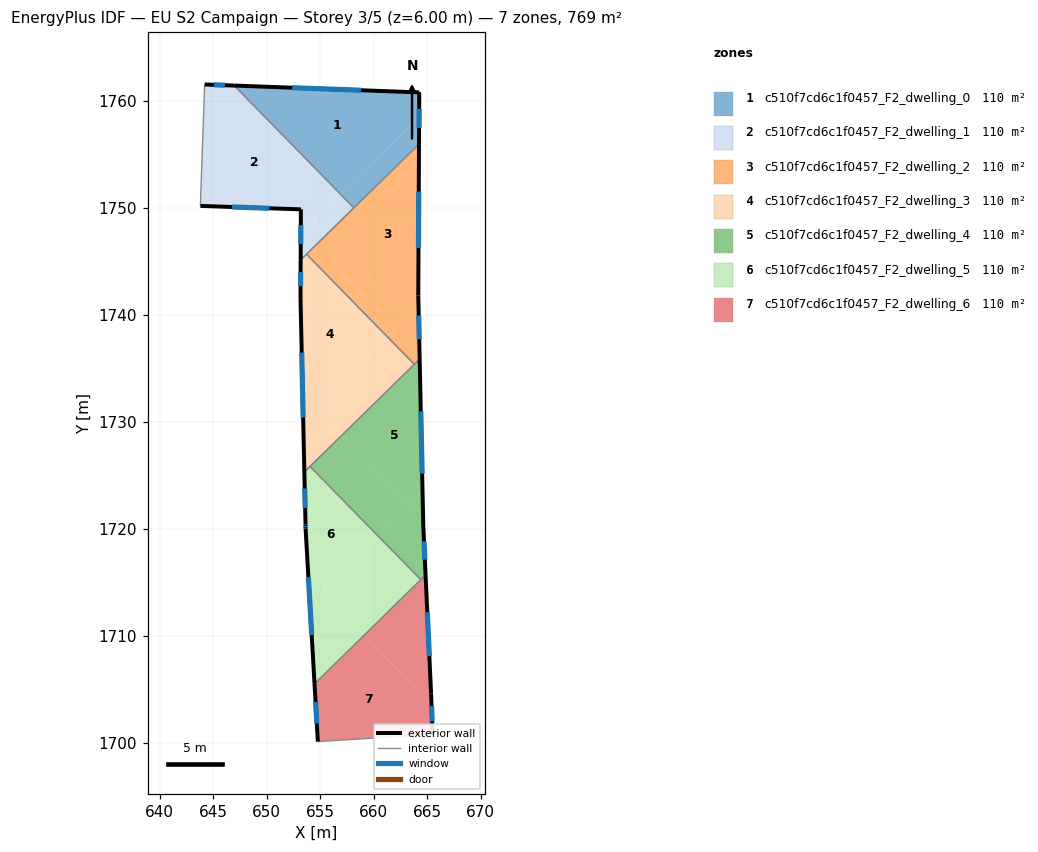
=== STOREY PLAN SPEC (per zone: floor XY polygon, exterior-wall plan segments, windows/doors) ===
zone 1: c510f7cd6c1f0457_F2_dwelling_0  (109.8 m²)
  floor: (664.24, 1760.80) (664.24, 1760.75) (664.23, 1758.47) (656.90, 1751.29) (646.95, 1761.44)
  floor: (664.23, 1758.47) (664.22, 1755.98) (658.14, 1750.02) (656.90, 1751.29)
  exterior wall: (664.24, 1760.75) – (664.24, 1760.80)  [0.1 m]
  exterior wall: (664.22, 1755.98) – (664.24, 1760.75)  [4.8 m]
    window: (664.23, 1757.47) – (664.24, 1759.25)  [2.0 m²]
  exterior wall: (664.24, 1760.80) – (646.95, 1761.44)  [17.3 m]
    window: (658.82, 1761.00) – (652.37, 1761.24)  [7.2 m²]
  interior walls: 2
zone 2: c510f7cd6c1f0457_F2_dwelling_1  (109.8 m²)
  floor: (646.66, 1761.45) (656.75, 1751.14) (653.18, 1747.64) (653.19, 1749.87) (643.79, 1750.20) (644.19, 1761.55)
  floor: (646.95, 1761.44) (656.90, 1751.29) (656.75, 1751.14) (646.66, 1761.45)
  floor: (656.90, 1751.29) (658.14, 1750.02) (655.57, 1747.51) (654.33, 1748.77)
  floor: (654.33, 1748.77) (655.57, 1747.51) (653.16, 1745.15) (653.18, 1747.64)
  exterior wall: (653.19, 1749.87) – (653.16, 1745.15)  [4.7 m]
    window: (653.18, 1748.39) – (653.17, 1746.63)  [2.0 m²]
  exterior wall: (643.79, 1750.20) – (653.19, 1749.87)  [9.4 m]
    window: (646.74, 1750.10) – (650.24, 1749.98)  [3.9 m²]
  exterior wall: (646.95, 1761.44) – (644.19, 1761.55)  [2.8 m]
    window: (646.09, 1761.48) – (645.06, 1761.51)  [1.2 m²]
  interior walls: 4
zone 3: c510f7cd6c1f0457_F2_dwelling_2  (109.8 m²)
  floor: (664.22, 1755.98) (664.15, 1741.83) (664.17, 1740.87) (663.10, 1739.82) (655.57, 1747.51)
  floor: (655.57, 1747.51) (663.10, 1739.82) (661.24, 1738.00) (653.71, 1745.68)
  floor: (664.17, 1740.87) (664.28, 1735.88) (663.79, 1735.40) (661.24, 1738.00)
  exterior wall: (664.15, 1741.83) – (664.22, 1755.98)  [14.2 m]
    window: (664.18, 1746.26) – (664.20, 1751.54)  [5.9 m²]
  exterior wall: (664.28, 1735.88) – (664.15, 1741.83)  [5.9 m]
    window: (664.24, 1737.75) – (664.19, 1739.96)  [2.5 m²]
  interior walls: 4
zone 4: c510f7cd6c1f0457_F2_dwelling_3  (109.8 m²)
  floor: (653.71, 1745.68) (661.24, 1738.00) (653.40, 1730.32) (653.15, 1741.58) (653.16, 1745.15)
  floor: (661.24, 1738.00) (663.79, 1735.40) (653.51, 1725.33) (653.40, 1730.32)
  exterior wall: (653.16, 1745.15) – (653.15, 1741.58)  [3.6 m]
    window: (653.16, 1744.03) – (653.15, 1742.70)  [1.5 m²]
  exterior wall: (653.15, 1741.58) – (653.51, 1725.33)  [16.3 m]
    window: (653.26, 1736.49) – (653.40, 1730.43)  [6.8 m²]
  interior walls: 4
zone 5: c510f7cd6c1f0457_F2_dwelling_4  (109.8 m²)
  floor: (664.28, 1735.88) (664.56, 1723.32) (663.48, 1722.27) (657.07, 1728.82)
  floor: (657.07, 1728.82) (663.48, 1722.27) (660.45, 1719.30) (654.04, 1725.85)
  floor: (664.56, 1723.32) (664.62, 1720.29) (664.84, 1715.70) (664.40, 1715.27) (660.45, 1719.30)
  exterior wall: (664.62, 1720.29) – (664.28, 1735.88)  [15.6 m]
    window: (664.52, 1725.18) – (664.39, 1730.99)  [6.5 m²]
  exterior wall: (664.84, 1715.70) – (664.62, 1720.29)  [4.6 m]
    window: (664.77, 1717.14) – (664.69, 1718.85)  [1.9 m²]
  interior walls: 4
zone 6: c510f7cd6c1f0457_F2_dwelling_5  (109.8 m²)
  floor: (654.04, 1725.85) (660.45, 1719.30) (654.03, 1713.02) (653.62, 1720.05) (653.62, 1720.42) (653.51, 1725.33)
  floor: (660.45, 1719.30) (664.40, 1715.27) (659.08, 1710.07) (655.14, 1714.10)
  floor: (655.14, 1714.10) (659.08, 1710.07) (654.46, 1705.54) (654.03, 1713.02)
  exterior wall: (653.62, 1720.42) – (653.62, 1720.05)  [0.4 m]
    window: (653.62, 1720.30) – (653.62, 1720.17)  [0.2 m²]
  exterior wall: (653.51, 1725.33) – (653.62, 1720.42)  [4.9 m]
    window: (653.54, 1723.79) – (653.58, 1721.96)  [2.1 m²]
  exterior wall: (653.62, 1720.05) – (654.46, 1705.54)  [14.5 m]
    window: (653.89, 1715.51) – (654.20, 1710.09)  [6.1 m²]
  interior walls: 3
zone 7: c510f7cd6c1f0457_F2_dwelling_6  (109.8 m²)
  floor: (664.84, 1715.70) (665.35, 1704.65) (665.39, 1703.63) (659.08, 1710.07)
  floor: (659.08, 1710.07) (665.39, 1703.63) (665.50, 1700.82) (654.77, 1700.14) (654.46, 1705.54)
  exterior wall: (654.46, 1705.54) – (654.77, 1700.14)  [5.4 m]
    window: (654.56, 1703.85) – (654.67, 1701.83)  [2.3 m²]
  exterior wall: (665.35, 1704.65) – (664.84, 1715.70)  [11.1 m]
    window: (665.19, 1708.12) – (665.00, 1712.24)  [4.6 m²]
  exterior wall: (665.50, 1700.82) – (665.35, 1704.65)  [3.8 m]
    window: (665.45, 1702.02) – (665.40, 1703.45)  [1.6 m²]
  interior walls: 3

=== DERIVED (storey summary) ===
Building: EU S2 Campaign
Storey: 3 of 5  (floor level z = 6.00 m)
Storey gross floor area: 768.7 m²
Zones on this storey: 7
  - c510f7cd6c1f0457_F2_dwelling_0: floor 109.8 m²; exterior wall 22.1 m (66.4 m²); 2 window(s) 9.2 m²; WWR 13.9%
  - c510f7cd6c1f0457_F2_dwelling_1: floor 109.8 m²; exterior wall 16.9 m (50.7 m²); 3 window(s) 7.0 m²; WWR 13.9%
  - c510f7cd6c1f0457_F2_dwelling_2: floor 109.8 m²; exterior wall 20.1 m (60.3 m²); 2 window(s) 8.4 m²; WWR 13.9%
  - c510f7cd6c1f0457_F2_dwelling_3: floor 109.8 m²; exterior wall 19.8 m (59.5 m²); 2 window(s) 8.3 m²; WWR 13.9%
  - c510f7cd6c1f0457_F2_dwelling_4: floor 109.8 m²; exterior wall 20.2 m (60.6 m²); 2 window(s) 8.4 m²; WWR 13.9%
  - c510f7cd6c1f0457_F2_dwelling_5: floor 109.8 m²; exterior wall 19.8 m (59.5 m²); 3 window(s) 8.3 m²; WWR 13.9%
  - c510f7cd6c1f0457_F2_dwelling_6: floor 109.8 m²; exterior wall 20.3 m (60.9 m²); 3 window(s) 8.5 m²; WWR 13.9%
Zone adjacency (shared interzone walls):
  - c510f7cd6c1f0457_F2_dwelling_0 ↔ c510f7cd6c1f0457_F2_dwelling_1
  - c510f7cd6c1f0457_F2_dwelling_0 ↔ c510f7cd6c1f0457_F2_dwelling_2
  - c510f7cd6c1f0457_F2_dwelling_1 ↔ c510f7cd6c1f0457_F2_dwelling_2
  - c510f7cd6c1f0457_F2_dwelling_1 ↔ c510f7cd6c1f0457_F2_dwelling_3
  - c510f7cd6c1f0457_F2_dwelling_2 ↔ c510f7cd6c1f0457_F2_dwelling_3
  - c510f7cd6c1f0457_F2_dwelling_2 ↔ c510f7cd6c1f0457_F2_dwelling_4
  - c510f7cd6c1f0457_F2_dwelling_3 ↔ c510f7cd6c1f0457_F2_dwelling_4
  - c510f7cd6c1f0457_F2_dwelling_3 ↔ c510f7cd6c1f0457_F2_dwelling_5
  - c510f7cd6c1f0457_F2_dwelling_4 ↔ c510f7cd6c1f0457_F2_dwelling_5
  - c510f7cd6c1f0457_F2_dwelling_4 ↔ c510f7cd6c1f0457_F2_dwelling_6
  - c510f7cd6c1f0457_F2_dwelling_5 ↔ c510f7cd6c1f0457_F2_dwelling_6